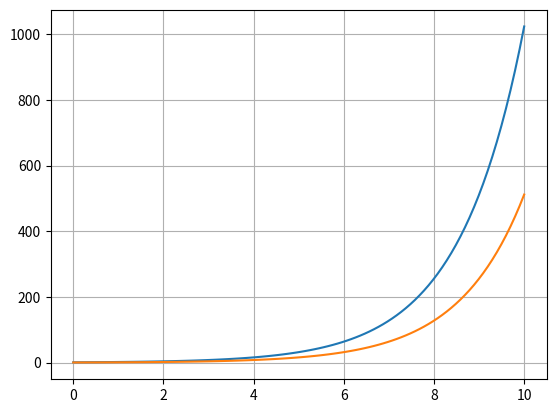

Source code (Python): (Note: this script raises an exception after producing the figure.)
import numpy as np
import matplotlib.pyplot as plt

x = np.linspace(0, 10, 100)
y1 = np.power(2, x)
y2 = np.power(2, x - 1)

plt.plot(x, y1)
plt.plot(x, y2)

plt.grid(True)
plt.savefig('../../img/question_4_plots/e.png')
